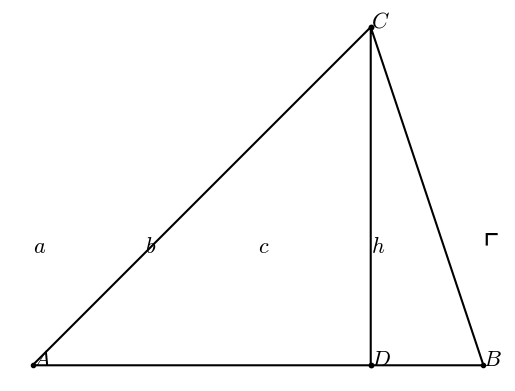

Write the Python code that produced this figure.
#T# the following code shows how to draw a triangle to show the law of cosines

#T# to draw a triangle to show the law of cosines, the pyplot module of the matplotlib package is used
import matplotlib.pyplot as plt

#T# create the figure and axes
fig1, ax1 = plt.subplots(1, 1)

#T# set the aspect of the axes
ax1.set_aspect('equal', adjustable = 'datalim')

#T# hide the spines and ticks
for it1 in ['top', 'bottom', 'left', 'right']:
    ax1.spines[it1].set_visible(False)
ax1.xaxis.set_visible(False)
ax1.yaxis.set_visible(False)

#T# create the variables that define the plot
A = (0, 0)
B = (4, 0)
C = (3, 3)
D = (3, 0)

list_x_1 = [D[0], B[0], C[0], A[0], D[0], C[0]]
list_y_1 = [D[1], B[1], C[1], A[1], D[1], C[1]]

#T# plot the figure
ax1.plot(list_x_1, list_y_1, 'o-k', markersize = 3)

#T# set the math text font to the Latex default, Computer Modern
import matplotlib
matplotlib.rcParams['mathtext.fontset'] = 'cm'

#T# create the labels
label_A = ax1.annotate(r'$A$', A, size = 16)
label_B = ax1.annotate(r'$B$', B, size = 16)
label_C = ax1.annotate(r'$C$', C, size = 16)
label_D = ax1.annotate(r'$D$', D, size = 16)
label_a = ax1.annotate(r'$a$', (0, 1), size = 16)
label_b = ax1.annotate(r'$b$', (1, 1), size = 16)
label_c = ax1.annotate(r'$c$', (2, 1), size = 16)
label_h = ax1.annotate(r'$h$', (3, 1), size = 16)
a_marker1 = ax1.annotate(r'$\ulcorner$', (4, 1), size = 24)

#T# drag the labels if needed
label_A.draggable()
label_B.draggable()
label_C.draggable()
label_D.draggable()
label_a.draggable()
label_b.draggable()
label_c.draggable()
label_h.draggable()
a_marker1.draggable()

#T# show the results
plt.show()